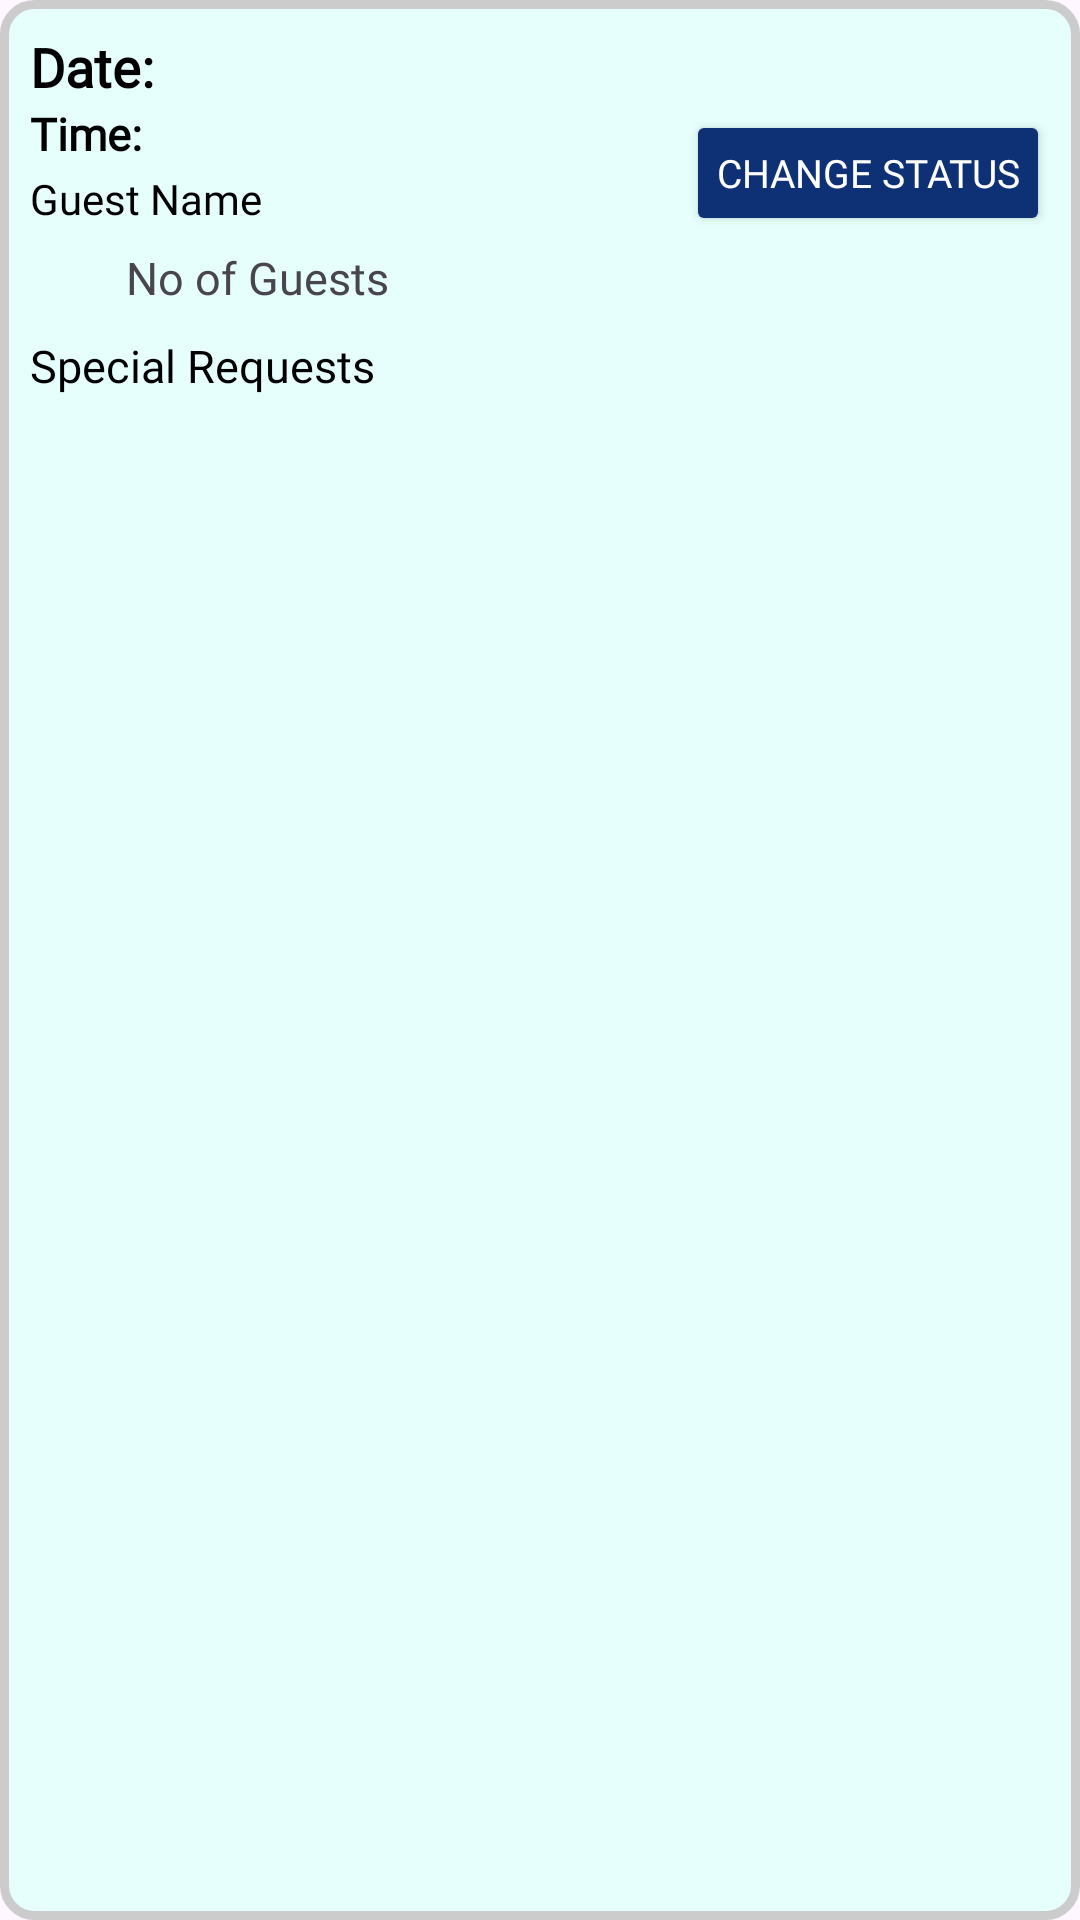

Here is an Android app screen rendered from its layout file. Give the layout XML and the strings, colors and styles it references.
<!-- AndroidManifest.xml: application theme Theme.COMP2000Assessment -->
<!-- res/layout/booking_request_staff.xml -->
<?xml version="1.0" encoding="utf-8"?>
<LinearLayout xmlns:android="http://schemas.android.com/apk/res/android"
    xmlns:tools="http://schemas.android.com/tools"
    android:layout_width="match_parent"
    android:layout_height="wrap_content"
    android:layout_marginTop="7dp"
    android:layout_marginStart="5dp"
    android:layout_marginEnd="5dp"
    android:background="@drawable/booking_record_bkgrnd"
    android:orientation="vertical"
    android:padding="10dp">

    <LinearLayout
        android:layout_width="match_parent"
        android:layout_height="wrap_content"
        android:orientation="horizontal"
        android:gravity="center_vertical">

        <LinearLayout
            android:layout_width="0dp"
            android:layout_height="wrap_content"
            android:layout_weight="1"
            android:orientation="vertical">

            <TextView
                android:id="@+id/u_booking_date"
                android:layout_width="wrap_content"
                android:layout_height="wrap_content"
                android:fontFamily="@font/coustard"
                android:text="@string/dateLbl"
                android:textColor="@color/black"
                android:textSize="18sp"
                android:textStyle="bold" />

            <TextView
                android:id="@+id/u_booking_time"
                android:layout_width="wrap_content"
                android:layout_height="wrap_content"
                android:fontFamily="@font/coustard"
                android:text="@string/timeLbl"
                android:textColor="@color/black"
                android:textSize="15sp" />

            <TextView
                android:id="@+id/u_guest_name"
                android:layout_width="wrap_content"
                android:layout_height="wrap_content"
                android:fontFamily="@font/coustard"
                android:text="Guest Name"
                android:textColor="@color/black"
                android:textSize="14sp"
                android:layout_marginTop="2dp"/>

            
            <LinearLayout
                android:layout_width="wrap_content"
                android:layout_height="wrap_content"
                android:orientation="horizontal"
                android:gravity="center_vertical"
                android:layout_marginTop="4dp">

                <ImageView
                    android:id="@+id/u_group_icon"
                    android:layout_width="26dp"
                    android:layout_height="26dp"
                    android:contentDescription="Group size"
                    android:src="@drawable/ic_people_group" />

                <TextView
                    android:id="@+id/u_noGuests"
                    android:layout_width="wrap_content"
                    android:layout_height="wrap_content"
                    android:layout_marginStart="6dp"
                    android:fontFamily="@font/coustard"
                    android:text="No of Guests"
                    android:textSize="15sp" />
            </LinearLayout>

        </LinearLayout>

        <Button
            android:id="@+id/changeBookingStatusBtn"
            android:layout_width="wrap_content"
            android:layout_height="wrap_content"
            android:layout_marginStart="6dp"
            android:backgroundTint="@color/dark_blue"
            android:fontFamily="@font/coustard"
            android:minHeight="42dp"
            android:paddingHorizontal="10dp"
            android:text="@string/change_statusTxt"
            android:textColor="@color/white"
            android:textSize="13sp"
            tools:ignore="TouchTargetSizeCheck" />

    </LinearLayout>

    <TextView
        android:id="@+id/u_specialReqsText"
        android:layout_width="match_parent"
        android:layout_height="wrap_content"
        android:layout_marginTop="6dp"
        android:fontFamily="@font/coustard"
        android:textColor="@color/black"
        android:textSize="15sp"
        android:text="Special Requests"/>

</LinearLayout>
<!-- resources referenced by this layout -->
<resources>
  <color name="black">#FF000000</color>
  <color name="dark_blue">#0E3075</color>
  <color name="white">#FFFFFFFF</color>
  <!-- drawable booking_record_bkgrnd (drawable) -->
  <shape xmlns:android="http://schemas.android.com/apk/res/android"
      android:shape="rectangle">
      <solid android:color="#E6FFFD"/>
      <corners android:radius="10dp"/>
      <stroke android:width="3dp" android:color="#CCCCCC"/>
  </shape>
  <string name="change_statusTxt">Change Status</string>
  <string name="dateLbl"><b>Date:</b></string>
  <string name="timeLbl"><b>Time:</b></string>
  <style name="Theme.COMP2000Assessment" parent="Base.Theme.COMP2000Assessment" />
  <style name="Base.Theme.COMP2000Assessment" parent="Theme.Material3.DayNight.NoActionBar">
          
          
      </style>
</resources>
